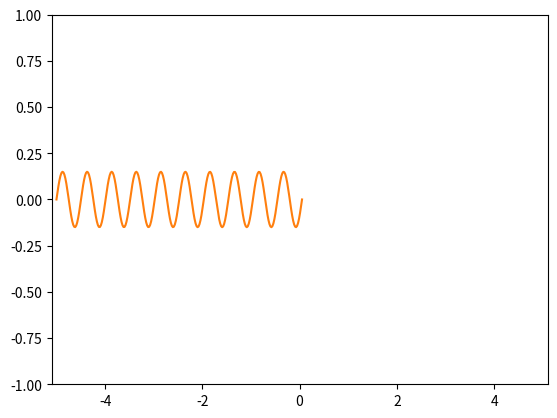

Recreate this plot in Python.
import numpy as np
import matplotlib.pyplot as plt
import matplotlib.animation as animation


k = 1
m = 1
def f(x, u, t):
    return -k/m*x

x_graph = []
t_graph = []
u_graph = []
y_graph = []

def func(x_0, u_0, t_0, h):
    for i in range(1, 1000):
        m1 = h*u_0
        k1 = h*f(x_0, u_0, t_0)
        m2 = h*(u_0 + 0.5*k1)
        k2 = h*f(x_0+0.5*m1, u_0+0.5*k1, t_0+0.5*h)
        m3 = h*(u_0 + 0.5*k2)
        k3 = h*f(x_0+0.5*m2, u_0+0.5*k2, t_0+0.5*h)
        m4 = h*(u_0 + k3)
        k4 = h*f(x_0+m3, u_0+k3, t_0+h)
        x_0 += (m1 + 2*m2 + 2*m3 + m4)/6
        u_0 += (k1 + 2*k2 + 2*k3 + k4)/6
        t_0 += h
        x_graph.append(x_0)
        t_graph.append(t_0)
        u_graph.append(u_0)
        y_graph.append(0)
    return x_0



print(func(0, 5, np.pi, 0.01))

fig, ax = plt.subplots()

ax.set(xlim=(-5.1, 5.1), ylim=(-1,1))
# ax.grid()
def animate(i):
    l1.set_data(x_graph[:i],y_graph[:i])
    sin_x = []
    sin_y = []
    for j in np.linspace(-5,x_graph[i],250):
        sin_x.append(j)
        sin_y.append(0.15*np.sin((j+5)*(2*np.pi)*10/(x_graph[i]+5)))
    l2.set_data(sin_x, sin_y)
    return l1,l2,

l1, = ax.plot([],[], 'o',markevery=[-1])
l2, = ax.plot([],[], '-')


ani = animation.FuncAnimation(fig, animate, frames=len(t_graph),interval =0.5, blit=True)
fig.show()
